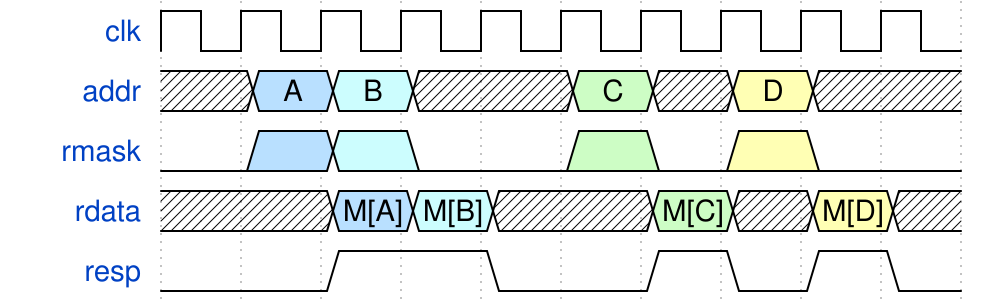

Write the WaveDrom specification (WaveJSON) that draws this timing diagram.

{signal:
  [
    {name: 'clk'  , wave: 'p.........'},
    {name: 'addr' , wave: 'x56x.7x3x.', data: ['A', 'B', 'C', 'D']},
    {name: 'rmask', wave: '0560.7030.'},
    {name: 'rdata', wave: 'x.56x.7x3x', data: ['M[A]', 'M[B]', 'M[C]', 'M[D]']},
    {name: 'resp' , wave: '0.1.0.1010'}
  ],
  config: { hscale: 1 }
}
